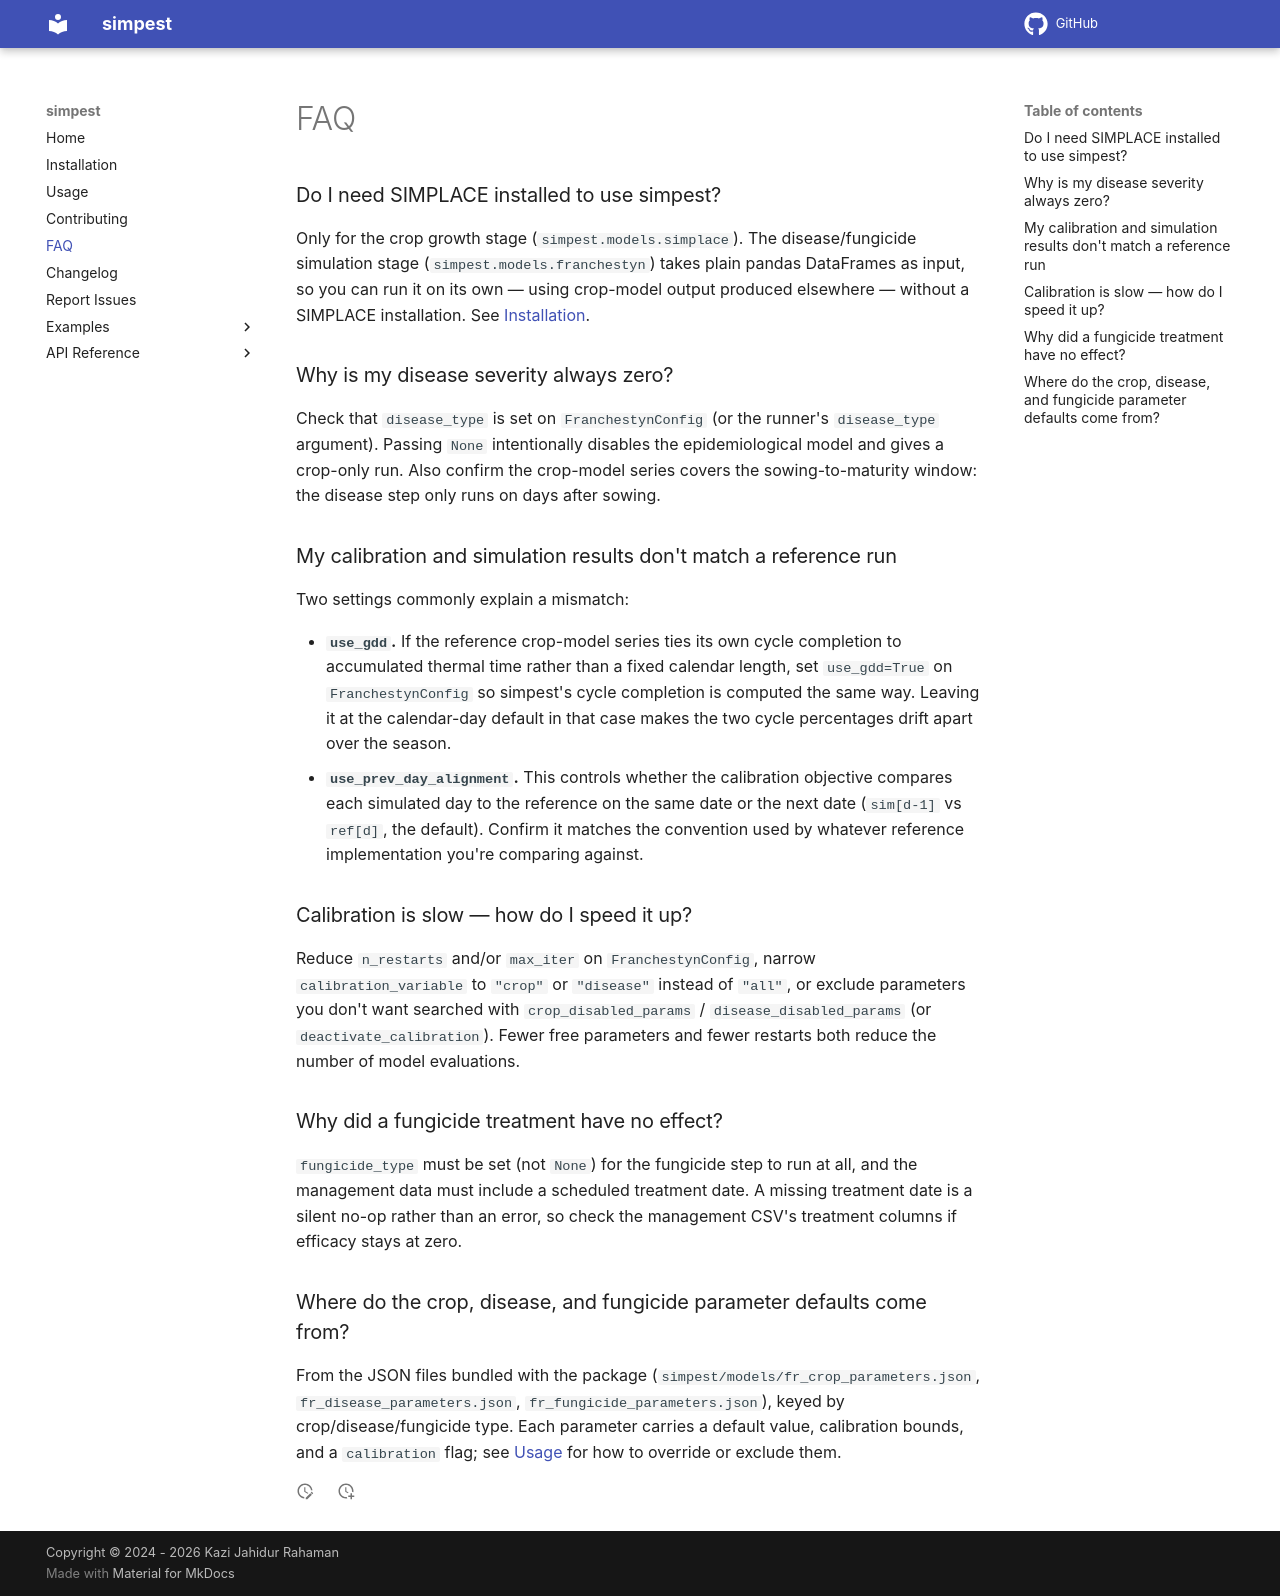

repository: KaziJahidurRahaman/simpest · page: faq/index.html · generator: mkdocs

# FAQ

### Do I need SIMPLACE installed to use simpest?

Only for the crop growth stage (`simpest.models.simplace`). The
disease/fungicide simulation stage (`simpest.models.franchestyn`) takes plain
pandas DataFrames as input, so you can run it on its own — using crop-model
output produced elsewhere — without a SIMPLACE installation. See
[Installation](installation.md).

### Why is my disease severity always zero?

Check that `disease_type` is set on `FranchestynConfig` (or the runner's
`disease_type` argument). Passing `None` intentionally disables the
epidemiological model and gives a crop-only run. Also confirm the crop-model
series covers the sowing-to-maturity window: the disease step only runs on
days after sowing.

### My calibration and simulation results don't match a reference run

Two settings commonly explain a mismatch:

- **`use_gdd`.** If the reference crop-model series ties its own cycle
  completion to accumulated thermal time rather than a fixed calendar
  length, set `use_gdd=True` on `FranchestynConfig` so simpest's cycle
  completion is computed the same way. Leaving it at the calendar-day
  default in that case makes the two cycle percentages drift apart over the
  season.
- **`use_prev_day_alignment`.** This controls whether the calibration
  objective compares each simulated day to the reference on the same date or
  the next date (`sim[d-1]` vs `ref[d]`, the default). Confirm it matches the
  convention used by whatever reference implementation you're comparing
  against.

### Calibration is slow — how do I speed it up?

Reduce `n_restarts` and/or `max_iter` on `FranchestynConfig`, narrow
`calibration_variable` to `"crop"` or `"disease"` instead of `"all"`, or
exclude parameters you don't want searched with `crop_disabled_params` /
`disease_disabled_params` (or `deactivate_calibration`). Fewer free
parameters and fewer restarts both reduce the number of model evaluations.

### Why did a fungicide treatment have no effect?

`fungicide_type` must be set (not `None`) for the fungicide step to run at
all, and the management data must include a scheduled treatment date. A
missing treatment date is a silent no-op rather than an error, so check the
management CSV's treatment columns if efficacy stays at zero.

### Where do the crop, disease, and fungicide parameter defaults come from?

From the JSON files bundled with the package
(`simpest/models/fr_crop_parameters.json`, `fr_disease_parameters.json`,
`fr_fungicide_parameters.json`), keyed by crop/disease/fungicide type. Each
parameter carries a default value, calibration bounds, and a `calibration`
flag; see [Usage](usage.md#calibration) for how to override or exclude them.
